4-way image classification set "images" from GitHub (shabazpatel/wbc-classification); label vocabulary: eosinophil, lymphocyte, monocyte, neutrophil.

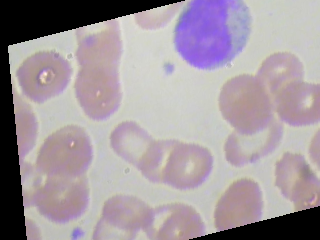
Label: monocyte

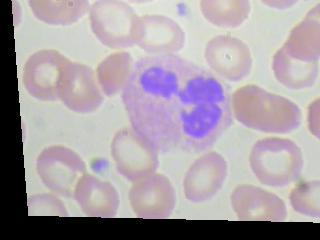
Label: neutrophil

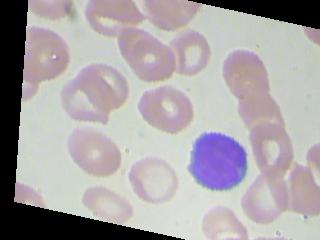
Label: lymphocyte

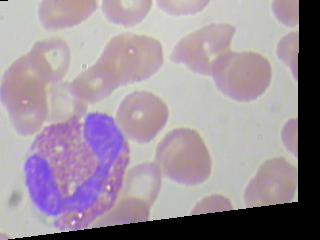
Label: eosinophil

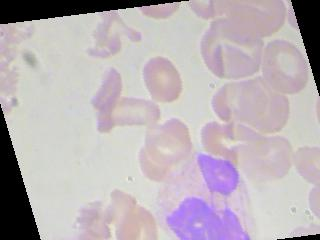
Label: neutrophil

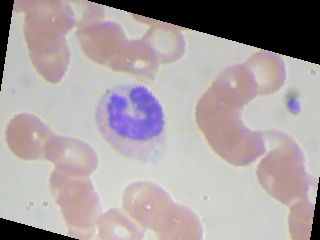
Label: monocyte
